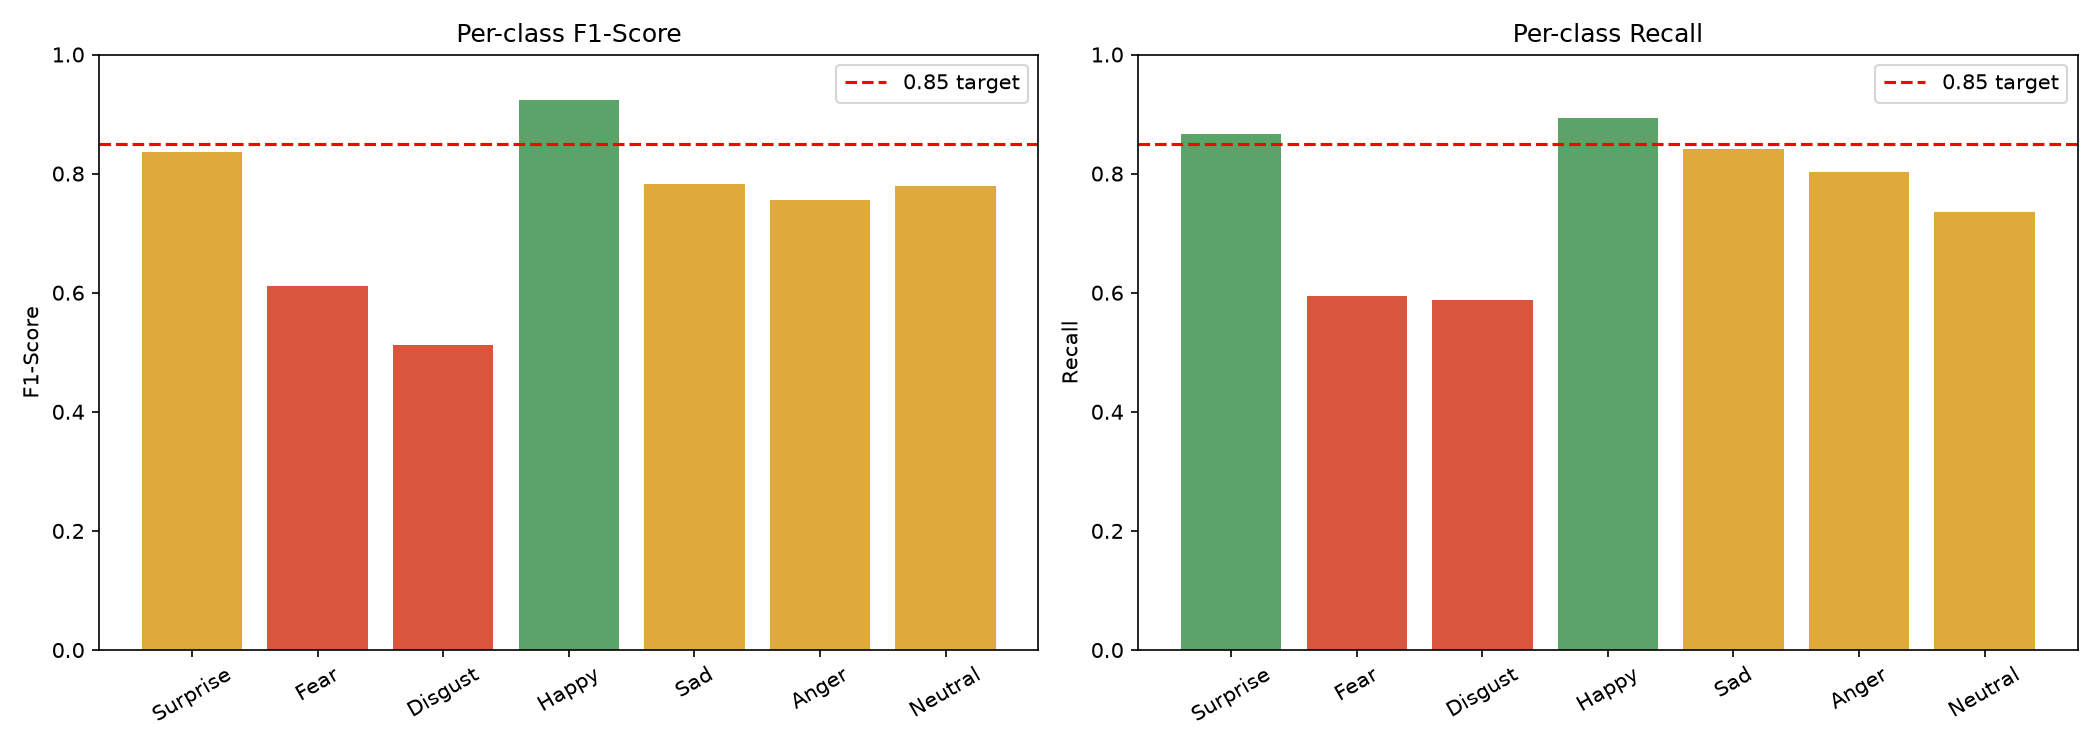

Data behind this chart, as committed beside it:
Emotion, Precision, Recall, F1-Score, Support
Surprise, 0.8097, 0.8663, 0.837, 329
Fear, 0.6286, 0.5946, 0.6111, 74
Disgust, 0.4541, 0.5875, 0.5123, 160
Happy, 0.9583, 0.8928, 0.9244, 1185
Sad, 0.7322, 0.841, 0.7829, 478
Anger, 0.7143, 0.8025, 0.7558, 162
Neutral, 0.8278, 0.7353, 0.7788, 680
